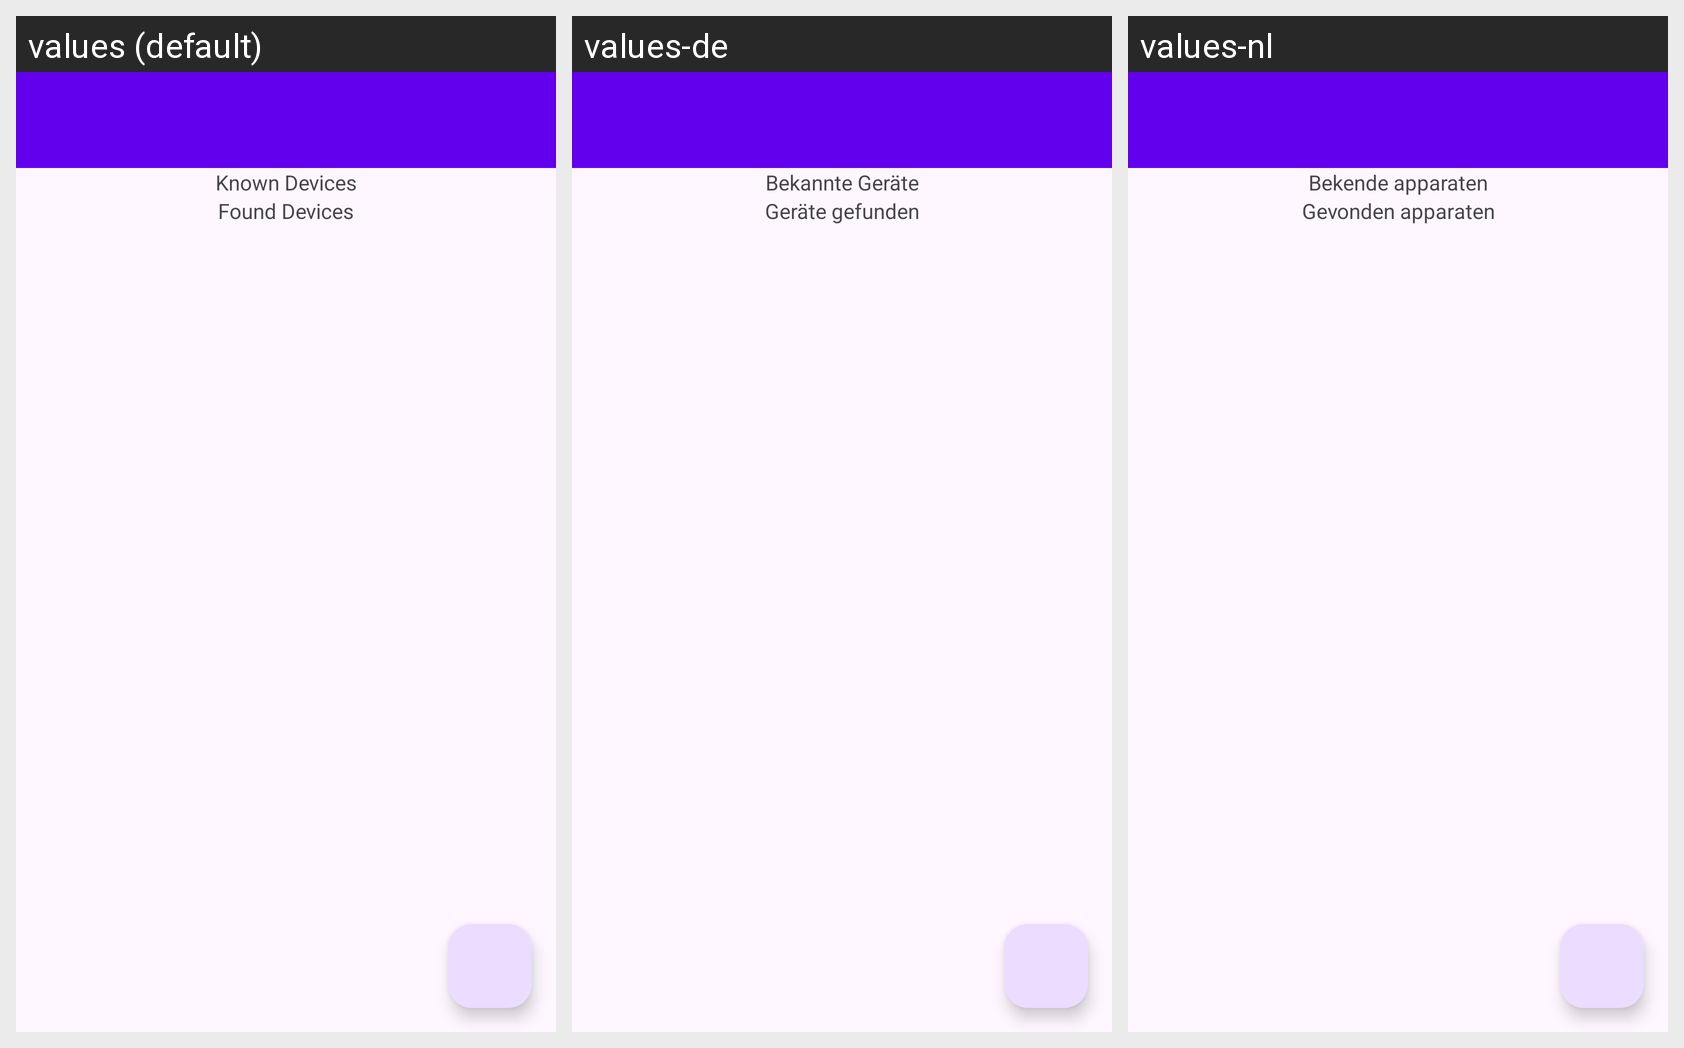

Strings drawn on this Android screen and how each of the app's shown locales translates them:
Android screen res/layout/activity_main.xml rendered under 3 locales, left to right: values (default), values-de, values-nl. Device: Nexus 5 (rendered at 1080×1920; each locale shown at half size, 540×960, under a caption strip naming it); theme AppTheme.
Strings drawn on this screen, with the default value and each locale's value (text and hints the layout hard-codes appear in the picture but are not listed):

known_devices
  values: Known Devices
  values-de: Bekannte Geräte
  values-nl: Bekende apparaten

found_devices
  values: Found Devices
  values-de: Geräte gefunden
  values-nl: Gevonden apparaten
